Run: headless pygame with SDL's dummy video driver; simulated clock (each Clock.tick advances the game by its frame time, no real sleeping); random seed 0; keys injected as events and as key.get_pressed() state; no mouse input.
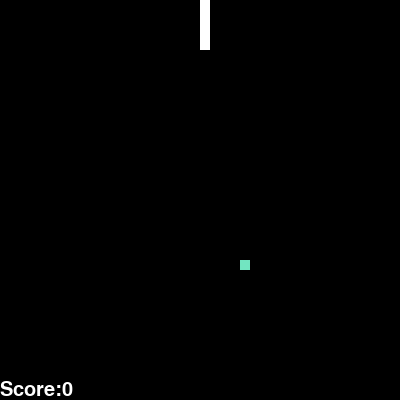
Frame 1 of 3 · flips 1–60 · no input
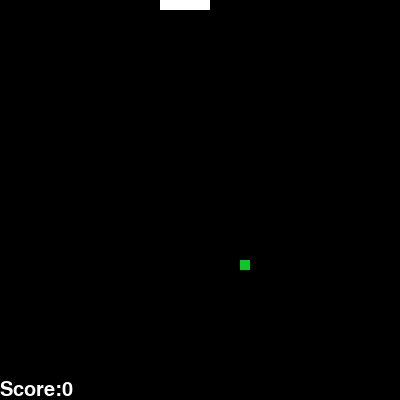
Frame 2 of 3 · flips 61–180 · tapped SPACE, RETURN · held RIGHT (→), D
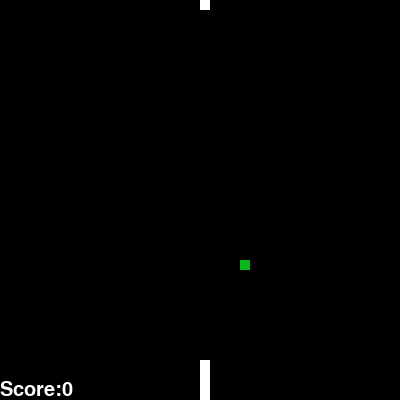
Frame 3 of 3 · flips 181–300 · held DOWN (↓), S

The pygame program that drew these frames:

#Dan GORMAN
#3/12/13
#SPACE INVADING


import pygame, sys, time, random
from pygame.locals import *

# set up pygame
pygame.init()

# set up the window
scale=1
WINDOWWIDTH = WINDOWHEIGHT = 400*scale
window = pygame.display.set_mode((WINDOWWIDTH, WINDOWHEIGHT), 0, 32)
pygame.display.set_caption('Snake')

# set up direction variables
location=4*scale

MOVESPEED = 4*scale

# set up the colors
BLACK = (0, 0, 0)
RED = (255, 0, 0)
GREEN = (0, 255, 0)
BLUE = (0, 0, 255)
Purple=(120,0,120)
WHITE=(255,255,255)
yellow=(255,255,0)
points=0
snake=[]
initlength=5
brea=False
levelcolor=WHITE
gameworkscorrectly='no'



def newfood(x,y):
    z=scale*10
    return {'rect':pygame.Rect(x*z,y*z,z,z),'x':x,'y':y}

# set up the rect data structure

def texts(score,color,size=(30*scale)):
    font=pygame.font.Font(None,size)
    scoretext=font.render("Score:"+str(score), 1,color)
    window.blit(scoretext, (0, WINDOWHEIGHT-size+10))

def snakerect(x,y,dire,color):
    return {'rect':pygame.Rect(x,y,10*scale,10*scale),'dir':dire, 'col':color}


for i in range(initlength):
    snake.append(snakerect(WINDOWWIDTH/2,WINDOWHEIGHT/2+(10*i*scale),'UP',WHITE))
q=10*scale
food=newfood(random.randint(0,(WINDOWWIDTH-q)/q),random.randint(0,(WINDOWHEIGHT-q)/q))

# run the game loop
while True:
    # check for the QUIT event
    for event in pygame.event.get():

        if event.type == QUIT:
            pygame.quit()
            sys.exit()
        #moves ship
        if event.type == pygame.KEYDOWN:
            if event.key == pygame.K_a:
                if snake[0]['dir']!='RIGHT':
                    snake[0]['dir']='LEFT'
            elif event.key == pygame.K_d:
                if snake[0]['dir']!='LEFT':
                    snake[0]['dir']='RIGHT'
            elif event.key == pygame.K_w:
                if snake[0]['dir']!='DOWN':
                    snake[0]['dir']='UP'
            elif event.key == pygame.K_s:
                if snake[0]['dir']!='UP':
                    snake[0]['dir']='DOWN'


    # draw the black background onto the surface
    window.fill(BLACK)
    b=0
    f=10*scale
    for s in snake:
        if s['dir']=='UP':
            s['rect'].top-=f
            if s['rect'].top==-f:
                s['rect'].top=WINDOWHEIGHT-f
        elif s['dir']=='DOWN':
            s['rect'].top+=f
            if s['rect'].top==WINDOWHEIGHT:
                s['rect'].top=0
        elif s['dir']=='RIGHT':
            s['rect'].left+=f
            if s['rect'].left==WINDOWWIDTH:
                s['rect'].left=0
        else:
            s['rect'].left-=f
            if s['rect'].left==-f:
                s['rect'].left=WINDOWWIDTH-f
        if b>=1:
            if s['rect'].top==snake[0]['rect'].top and s['rect'].left==snake[0]['rect'].left:
                while True:
                    for event in pygame.event.get():

                        if event.type == QUIT:
                            pygame.quit()
                            sys.exit()
                        if event.type==pygame.KEYDOWN:
                            if event.key==pygame.K_r:
                                if gameworkscorrectly=='yes':
                                        snake=[]
                                        points=0
                                else:
                                    levelcolor=(random.randint(0,255),random.randint(0,255),random.randint(0,255))
                                for i in range(initlength):
                                    snake.append(snakerect(WINDOWWIDTH/2,WINDOWHEIGHT/2+(f*i),'UP',WHITE))
                                food=newfood(random.randint(0,(WINDOWWIDTH-f)/f),random.randint(0,(WINDOWHEIGHT-f)/f))
                                brea=True
                    if brea:
                        brea=False
                        break
        b+=1
        pygame.draw.rect(window,s['col'],s['rect'],0)

    if snake[0]['rect'].left/f==food['x'] and snake[0]['rect'].top/f==food['y']:
        i=len(snake)-1
        if snake[i]['dir']=='UP':
            x=snake[i]['rect'].left
            y=snake[i]['rect'].top+f
        elif snake[i]['dir']=='DOWN':
            x=snake[i]['rect'].left
            y=snake[i]['rect'].top-f
        elif snake[i]['dir']=='LEFT':
            y=snake[i]['rect'].top
            x=snake[i]['rect'].left+f
        else:
            y=snake[i]['rect'].top
            x=snake[i]['rect'].left-f
        snake.append(snakerect(x,y,snake[i]['dir'],levelcolor))
        food=newfood(random.randint(0,(WINDOWWIDTH-f)/f),random.randint(0,(WINDOWHEIGHT-f)/f))
        points+=10

    for i in reversed(range(len(snake))):
        if i!=0:
            snake[i]['dir']=snake[i-1]['dir']    # draw the window onto the screen
    pygame.draw.rect(window,(random.randint(0,255),random.randint(0,255),random.randint(0,255)),food['rect'])
    texts(points,WHITE)
    pygame.display.update()
    time.sleep(0.036)
